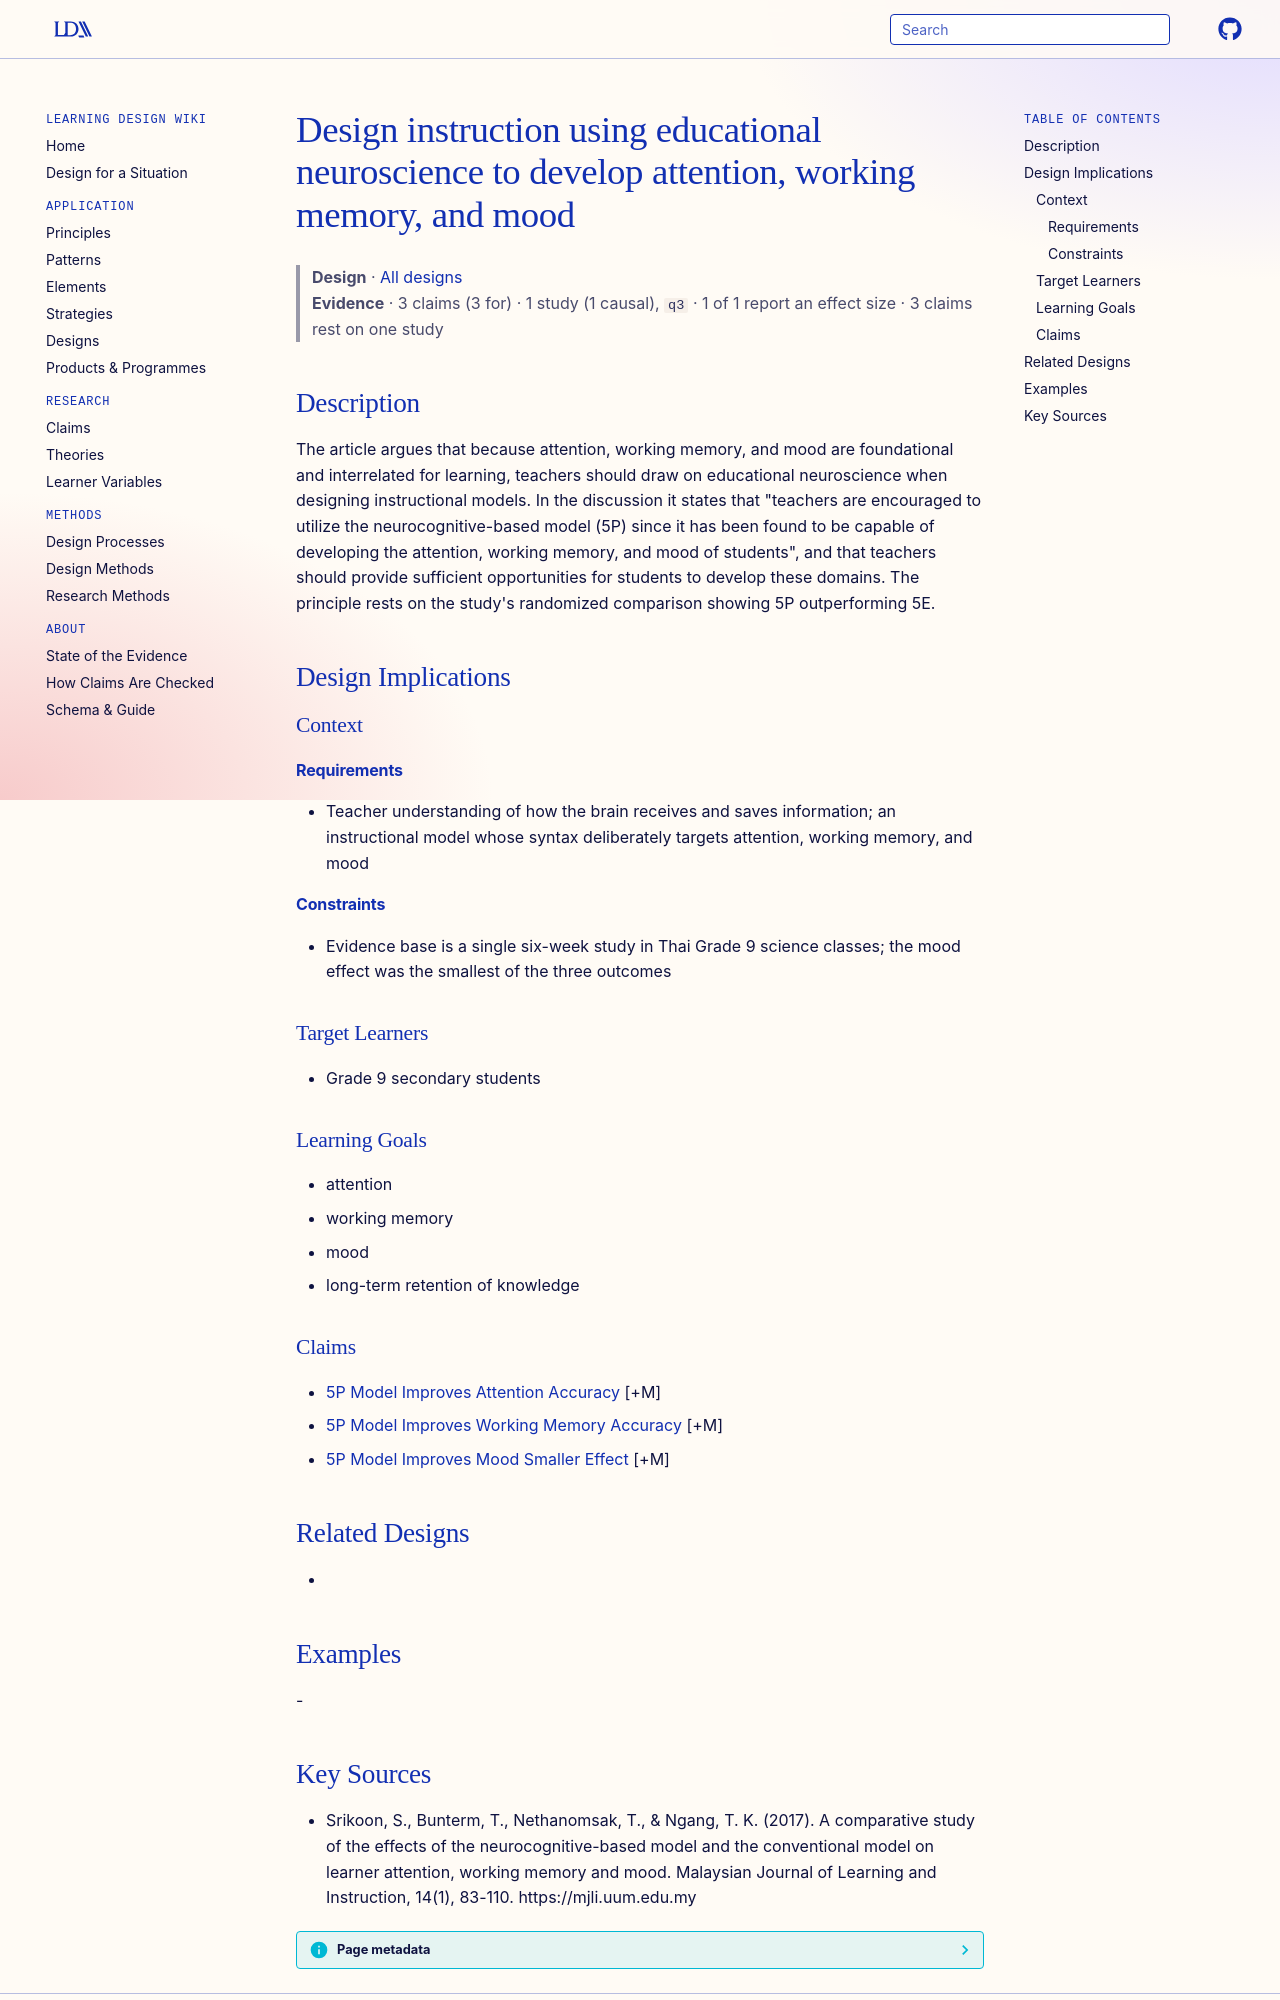

repository: Learning-Design-Alliance/learning-wiki · page: designs/neuroscience-informed-instructional-design-principle/index.html · generator: mkdocs

---
type: design
id: neuroscience-informed-instructional-design-principle
title: Design instruction using educational neuroscience to develop attention, working memory, and mood
description: The article argues that because attention, working memory, and mood are foundational and interrelated for learning, teachers should draw on educational neuroscience when designing instructional models.
status: review
generated:
  by: "process:settle-candidates"
  at: 2026-11-01
sources:
  - id: srikoon-et-al-2017
    resource: "https://mjli.uum.edu.my"
    title: "Srikoon, S., Bunterm, T., Nethanomsak, T., & Ngang, T. K. (2017). A comparative study of the effects of the neurocognitive-based model and the conventional model on learner attention, working memory and mood. Malaysian Journal of Learning and Instruction, 14(1), 83-110. https://mjli.uum.edu.my"
    author: "Srikoon, S., Bunterm, T., Nethanomsak, T., & Ngang, T. K."
---

# Design instruction using educational neuroscience to develop attention, working memory, and mood

> **Design** · [All designs](index.md)
> **Evidence** · 3 claims (3 for) · 1 study (1 causal), `q3` · 1 of 1 report an effect size · 3 claims rest on one study

## Description
The article argues that because attention, working memory, and mood are foundational and interrelated for learning, teachers should draw on educational neuroscience when designing instructional models. In the discussion it states that "teachers are encouraged to utilize the neurocognitive-based model (5P) since it has been found to be capable of developing the attention, working memory, and mood of students", and that teachers should provide sufficient opportunities for students to develop these domains. The principle rests on the study's randomized comparison showing 5P outperforming 5E.

## Design Implications

### Context
#### Requirements
- Teacher understanding of how the brain receives and saves information; an instructional model whose syntax deliberately targets attention, working memory, and mood
#### Constraints
- Evidence base is a single six-week study in Thai Grade 9 science classes; the mood effect was the smallest of the three outcomes

### Target Learners
- Grade 9 secondary students

### Learning Goals
- attention
- working memory
- mood
- long-term retention of knowledge

### Claims
- [5P Model Improves Attention Accuracy](../claims/5p-model-improves-attention-accuracy.md) [+M]
- [5P Model Improves Working Memory Accuracy](../claims/5p-model-improves-working-memory-accuracy.md) [+M]
- [5P Model Improves Mood Smaller Effect](../claims/5p-model-improves-mood-smaller-effect.md) [+M]

## Related Designs
- 

## Examples
-
